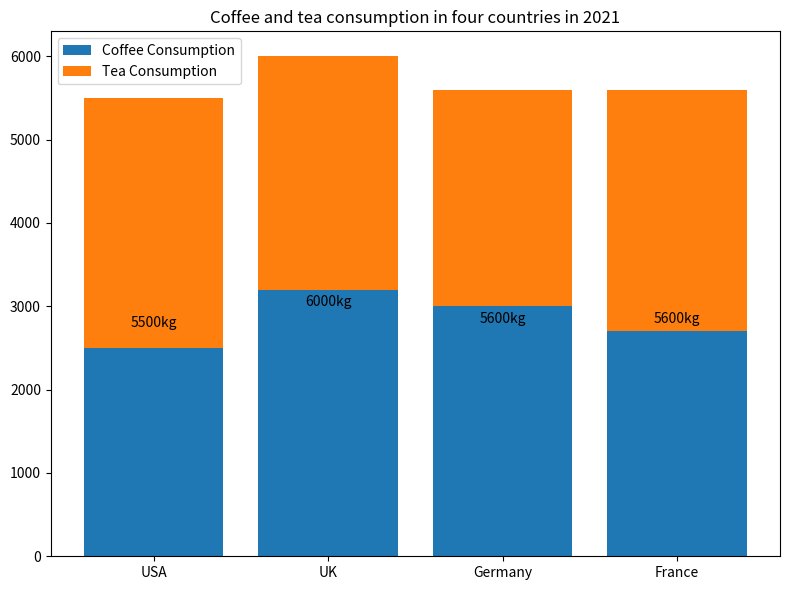

The matplotlib source for this figure: (Note: this script raises an exception after producing the figure.)

import matplotlib.pyplot as plt
import numpy as np

#create figure
fig=plt.figure(figsize=(8,6))
ax=fig.add_subplot(111)

#plot data
Country=['USA','UK','Germany','France']
CoffeeConsumption=[2500,3200,3000,2700]
TeaConsumption=[3000,2800,2600,2900]
bottom=np.array([0,0,0,0])
ax.bar(Country,CoffeeConsumption,label='Coffee Consumption',bottom=bottom)
bottom+=np.array(CoffeeConsumption)
ax.bar(Country,TeaConsumption,label='Tea Consumption',bottom=bottom)

#display legend
ax.legend(loc='upper left')

#display text
for x,y1,y2 in zip(Country,CoffeeConsumption,TeaConsumption):
    ax.text(x,y1/2+y2/2,str(y1+y2)+'kg',ha='center')

#set title
plt.title('Coffee and tea consumption in four countries in 2021')

#set xticks
plt.xticks(Country)

#tight layout
plt.tight_layout()

#save figure
plt.savefig('Bar Chart/png/453.png')

#clear figure
plt.clf()
